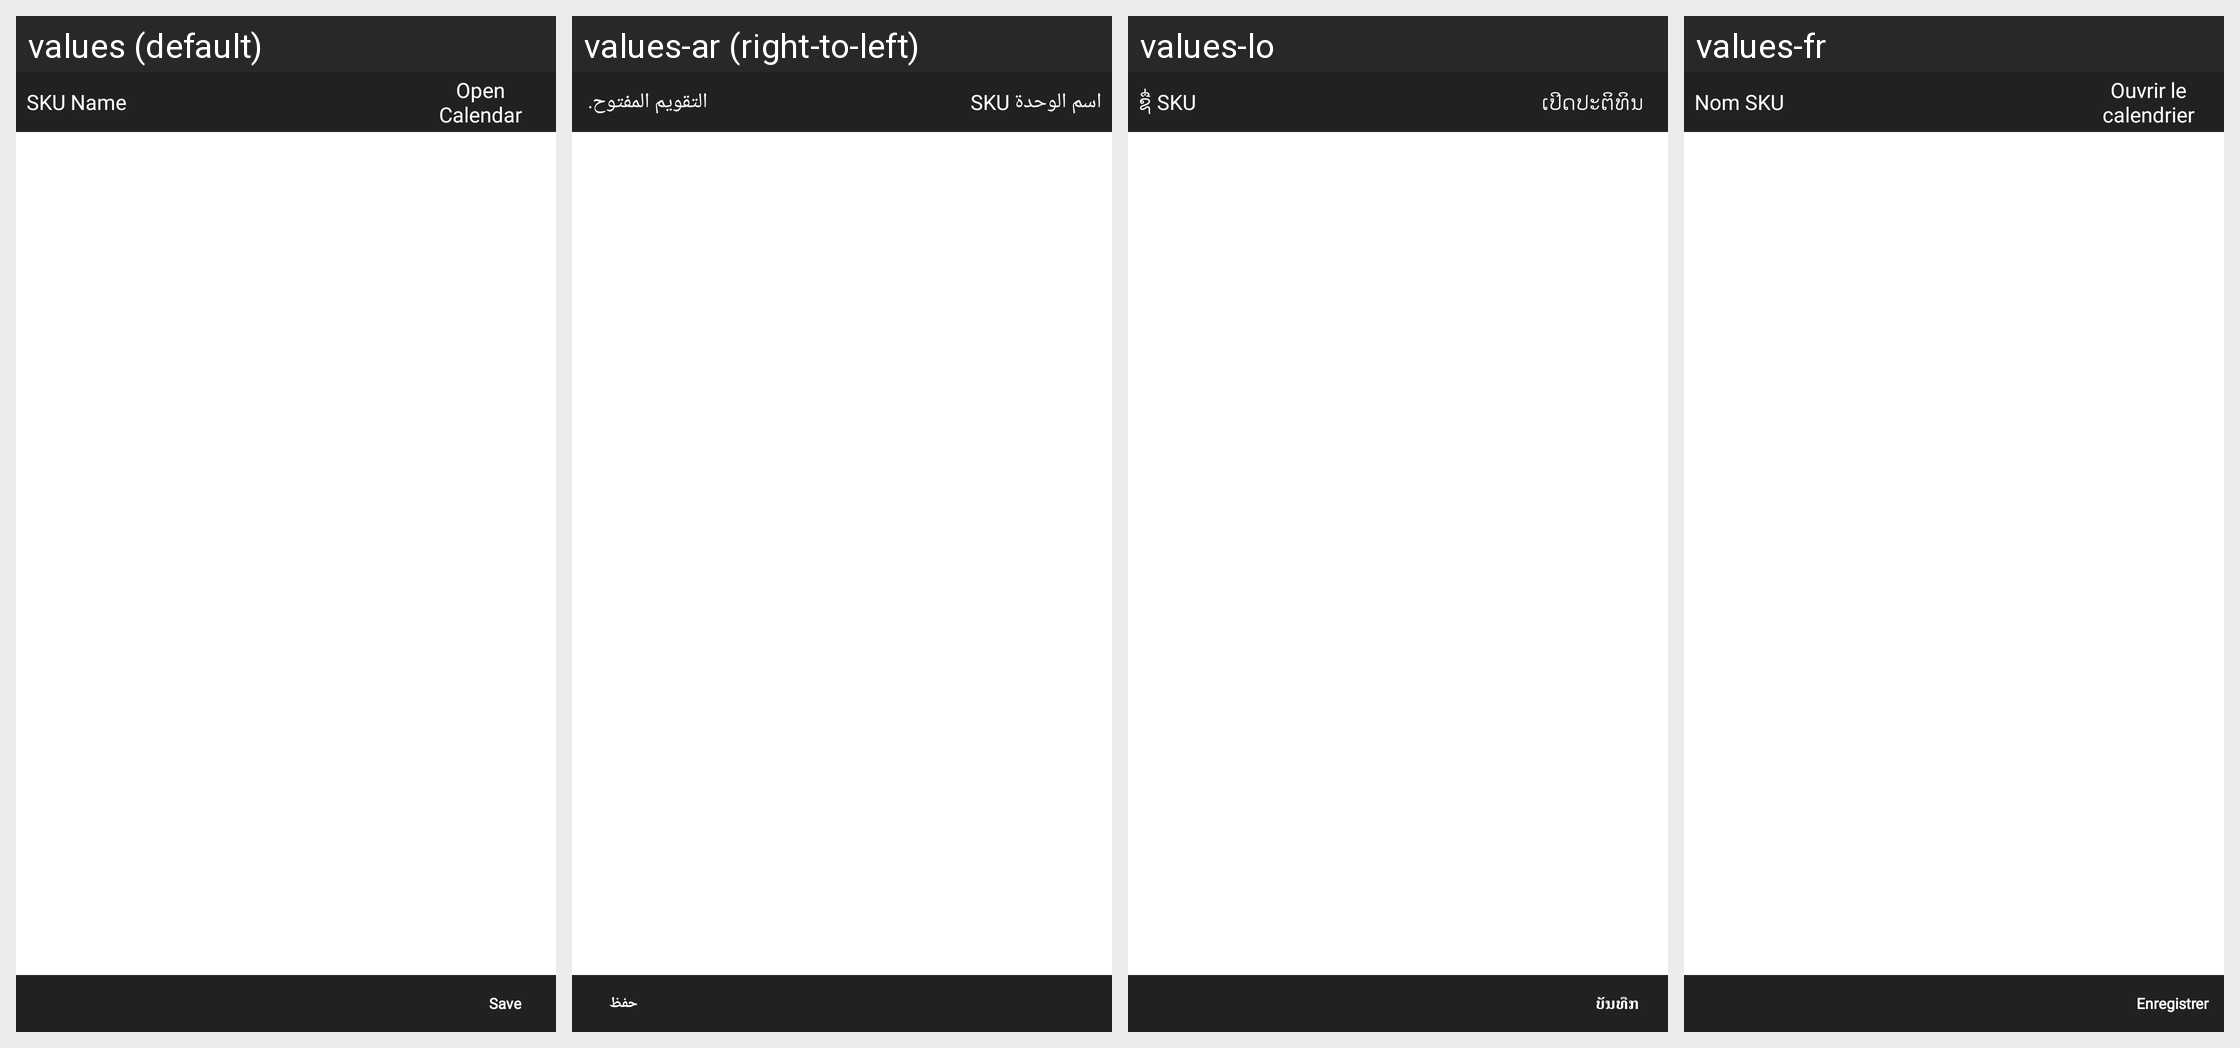

The Android screen above is rendered under several locales of the same app. Produce the string resources it draws, with the default and per-locale values.
Android screen res/layout/fragment_nearexpiry_tracking.xml rendered under 4 locales, left to right: values (default), values-ar (right-to-left), values-lo, values-fr. Device: Nexus 5 (rendered at 1080×1920; each locale shown at half size, 540×960, under a caption strip naming it); theme MVPTheme.Blue.
Other locales in the repository, not shown: values-es, values-in, values-th, values-tr, values-vi, values-zh.
Strings drawn on this screen, with the default value and each locale's value (text and hints the layout hard-codes, and strings that could not be matched under every locale, appear in the picture but are not listed):

skuname
  values: SKU Name
  values-ar: اسم الوحدة SKU
  values-lo: ຊື່ SKU
  values-fr: Nom SKU

opencalendar
  values: Open Calendar
  values-ar: التقويم المفتوح.
  values-lo: ເປິດປະຕິທິນ
  values-fr: Ouvrir le calendrier

save
  values: Save
  values-ar: حفظ
  values-lo: ບັນທືກ
  values-fr: Enregistrer
